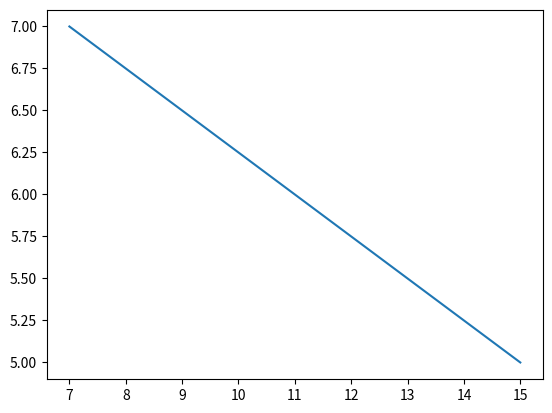

Here is the Python script that generated this plot:
import matplotlib.pyplot as plt
import numpy as np
xpoints = np.array([15, 7])
ypoints = np.array([5, 7])
plt.plot(xpoints, ypoints)
plt.show()
